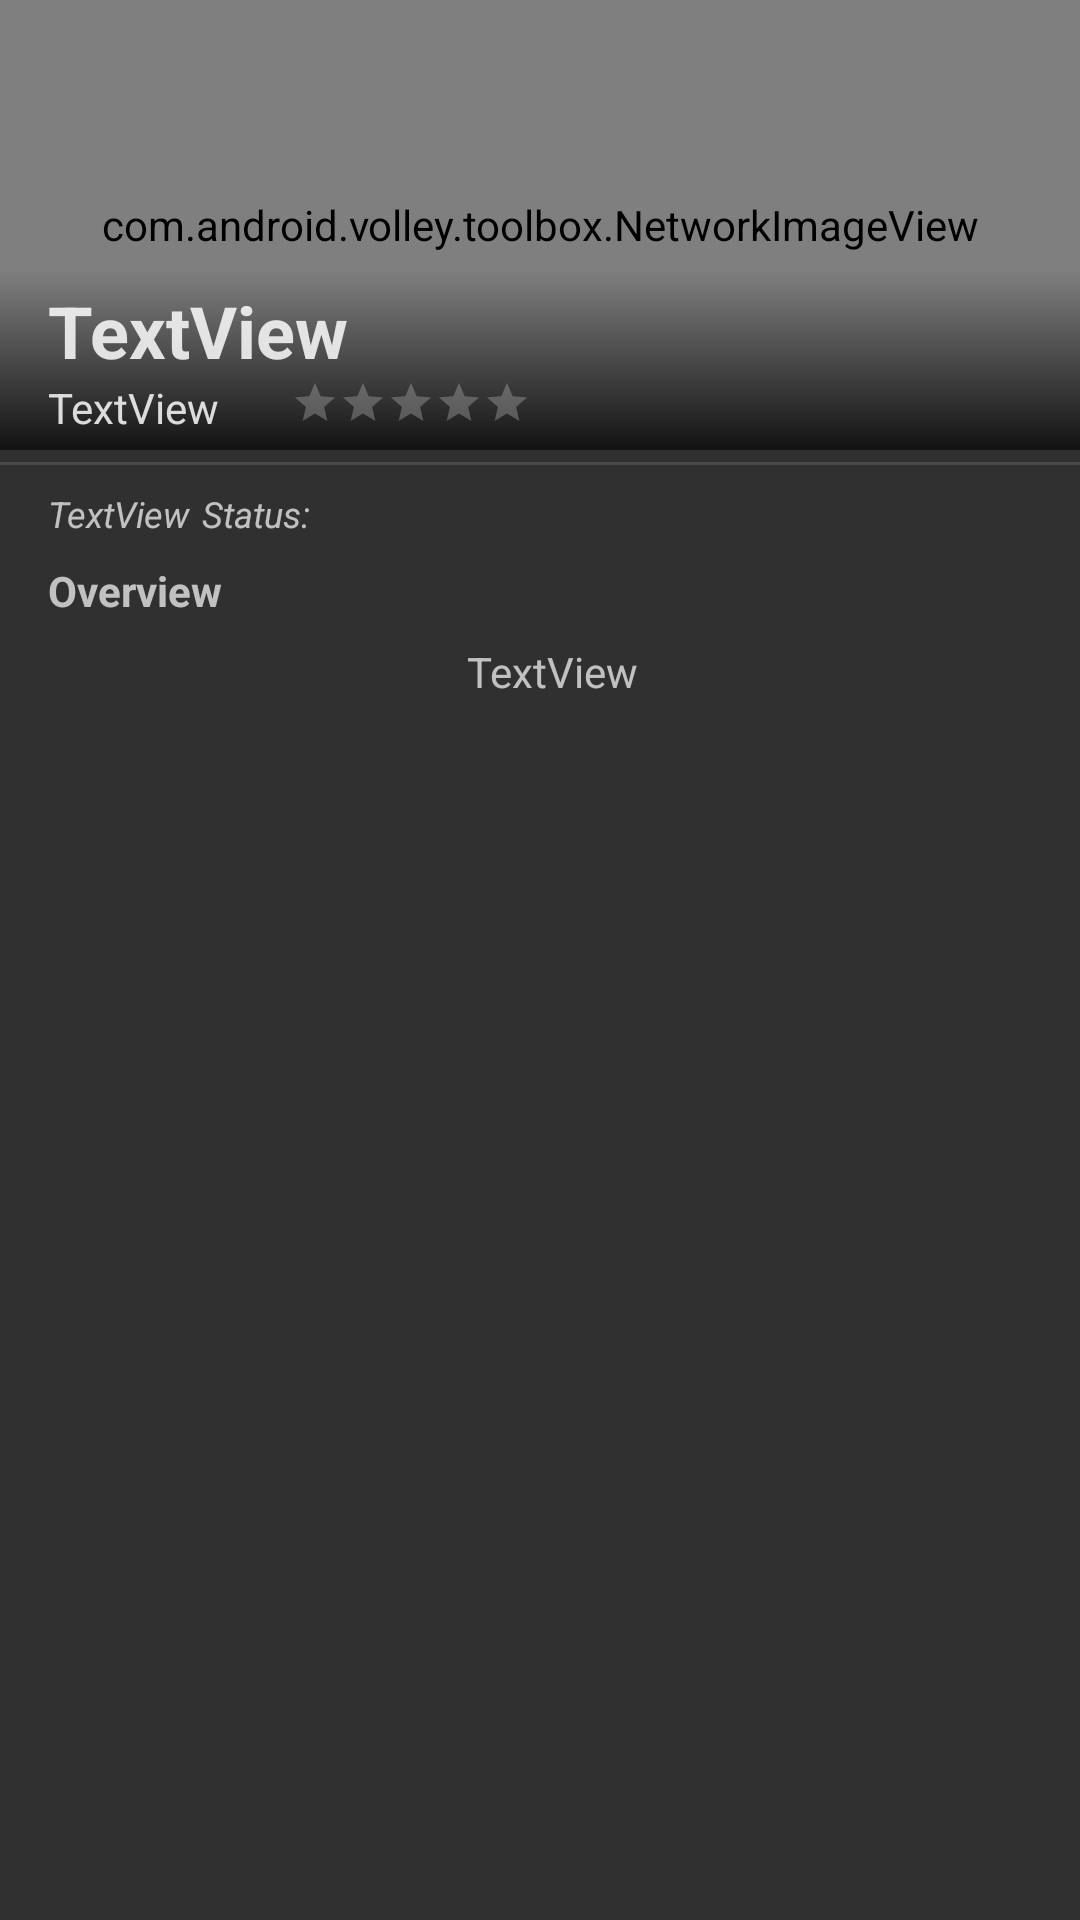

Here is an Android app screen rendered from its layout file. Give the layout XML and the strings, colors and styles it references.
<!-- AndroidManifest.xml: application theme Theme.AppCompat.NoActionBar -->
<!-- res/layout/layout_film.xml -->
<?xml version="1.0" encoding="utf-8"?>
<androidx.constraintlayout.widget.ConstraintLayout xmlns:android="http://schemas.android.com/apk/res/android"
    xmlns:app="http://schemas.android.com/apk/res-auto"
    xmlns:tools="http://schemas.android.com/tools"
    android:orientation="vertical" android:layout_width="match_parent"
    android:layout_height="match_parent">

    <View
        android:id="@+id/viewFilm2"
        android:layout_width="wrap_content"
        android:layout_height="wrap_content"
        android:layout_marginStart="4dp"
        android:layout_marginLeft="4dp"
        android:layout_marginTop="8dp"
        android:layout_marginEnd="4dp"
        android:layout_marginRight="4dp"
        app:layout_constraintEnd_toEndOf="parent"
        app:layout_constraintStart_toStartOf="parent"
        app:layout_constraintTop_toTopOf="parent" />

    <com.android.volley.toolbox.NetworkImageView
        android:id="@+id/thumbnail"
        android:layout_width="match_parent"
        android:layout_height="150dp"

        android:adjustViewBounds="true"
        android:paddingStart="0dp"
        android:paddingLeft="0dp"
        android:paddingTop="0dp"
        android:paddingRight="0dp"

        android:scaleType="fitXY"
        app:layout_constraintEnd_toEndOf="parent"
        app:layout_constraintHorizontal_bias="0.0"
        app:layout_constraintStart_toStartOf="@+id/viewFilm2"
        app:layout_constraintTop_toTopOf="parent" />

    <View
        android:id="@+id/view"
        android:layout_width="wrap_content"
        android:layout_height="60dp"
        android:background="@drawable/gradient"
        app:layout_constraintBottom_toBottomOf="@+id/thumbnail"
        app:layout_constraintEnd_toEndOf="parent"
        app:layout_constraintHorizontal_bias="0.0"
        app:layout_constraintStart_toStartOf="parent" />

    <TextView
        android:id="@+id/titleFilm"
        android:layout_width="wrap_content"
        android:layout_height="wrap_content"
        android:layout_marginStart="16dp"
        android:layout_marginLeft="16dp"
        android:layout_marginTop="86dp"
        android:text="TextView"
        android:textColor="@color/color_infos"
        android:textSize="24sp"

        android:textStyle="bold"
        app:layout_constraintStart_toStartOf="@+id/thumbnail"
        app:layout_constraintTop_toTopOf="@+id/viewFilm2" />

    <TextView
        android:id="@+id/tv_Genre"
        android:layout_width="wrap_content"
        android:layout_height="wrap_content"
        android:text="TextView"
        android:textColor="@color/color_infos"
        app:layout_constraintStart_toStartOf="@+id/titleFilm"
        app:layout_constraintTop_toBottomOf="@+id/titleFilm" />

    <RatingBar
        android:id="@+id/ratingBar"
        style="?android:attr/ratingBarStyleSmall"
        android:layout_width="wrap_content"
        android:layout_height="wrap_content"
        android:layout_marginStart="24dp"
        android:layout_marginLeft="24dp"
        android:theme="@style/RatingBar"
        app:layout_constraintStart_toEndOf="@+id/tv_Genre"
        app:layout_constraintTop_toTopOf="@+id/tv_Genre" />

    <TextView
        android:id="@+id/tv_Overview"
        android:layout_width="wrap_content"
        android:layout_height="wrap_content"
        android:layout_marginStart="16dp"
        android:layout_marginLeft="16dp"
        android:layout_marginTop="8dp"
        android:layout_marginEnd="16dp"
        android:layout_marginRight="16dp"
        android:gravity="fill"
        android:paddingLeft="16dp"
        android:paddingRight="8dp"
        android:paddingBottom="8dp"
        android:text="TextView"
        app:layout_constraintEnd_toEndOf="@+id/viewFilm2"
        app:layout_constraintStart_toStartOf="parent"
        app:layout_constraintTop_toBottomOf="@+id/tv_DescriptionTitle" />

    <TextView
        android:id="@+id/tv_DescriptionTitle"
        android:layout_width="wrap_content"
        android:layout_height="wrap_content"
        android:layout_marginStart="16dp"
        android:layout_marginLeft="16dp"
        android:layout_marginTop="8dp"
        android:text="@string/overview"
        android:textSize="14sp"
        android:textStyle="bold"
        app:layout_constraintStart_toStartOf="@+id/viewFilm2"
        app:layout_constraintTop_toBottomOf="@+id/tv_statusText" />

    <View
        android:id="@+id/divider"
        android:layout_width="wrap_content"
        android:layout_height="1dp"
        android:layout_marginStart="1dp"
        android:layout_marginLeft="1dp"
        android:layout_marginTop="4dp"
        android:layout_marginEnd="1dp"
        android:layout_marginRight="1dp"
        android:background="?android:attr/listDivider"
        android:paddingTop="8sp"
        app:layout_constraintEnd_toEndOf="parent"
        app:layout_constraintStart_toStartOf="parent"
        app:layout_constraintTop_toBottomOf="@+id/thumbnail" />

    <TextView
        android:id="@+id/tv_ReleaseDate"
        android:layout_width="wrap_content"
        android:layout_height="wrap_content"
        android:layout_marginStart="4dp"
        android:layout_marginLeft="4dp"
        android:paddingBottom="8dp"
        android:text="@string/status"
        android:textSize="12sp"
        android:textStyle="italic"
        app:layout_constraintStart_toEndOf="@+id/tv_statusText"
        app:layout_constraintTop_toTopOf="@+id/tv_statusText" />

    <TextView
        android:id="@+id/tv_statusText"
        android:layout_width="wrap_content"
        android:layout_height="wrap_content"
        android:layout_marginStart="16dp"
        android:layout_marginLeft="16dp"
        android:layout_marginTop="8dp"
        android:text="TextView"
        android:textSize="12sp"
        android:textStyle="italic"
        app:layout_constraintStart_toStartOf="parent"
        app:layout_constraintTop_toBottomOf="@+id/divider" />

</androidx.constraintlayout.widget.ConstraintLayout>
<!-- resources referenced by this layout -->
<resources>
  <color name="color_infos">#D6FFFFFF</color>
  <!-- drawable gradient (drawable) -->
  <shape xmlns:android="http://schemas.android.com/apk/res/android"
      android:shape="rectangle">
  
      <gradient
          android:angle="90"
          android:endColor="#00ffffff"
          android:startColor="#DA000000"
         />
  </shape>
  <string name="overview">Overview</string>
  <string name="status">Status:</string>
  <style name="RatingBar" parent="Theme.AppCompat">
          <item name="colorControlNormal">#D6D3D3</item>
          <item name="colorControlActivated">#ffbc00</item>
      </style>
</resources>
